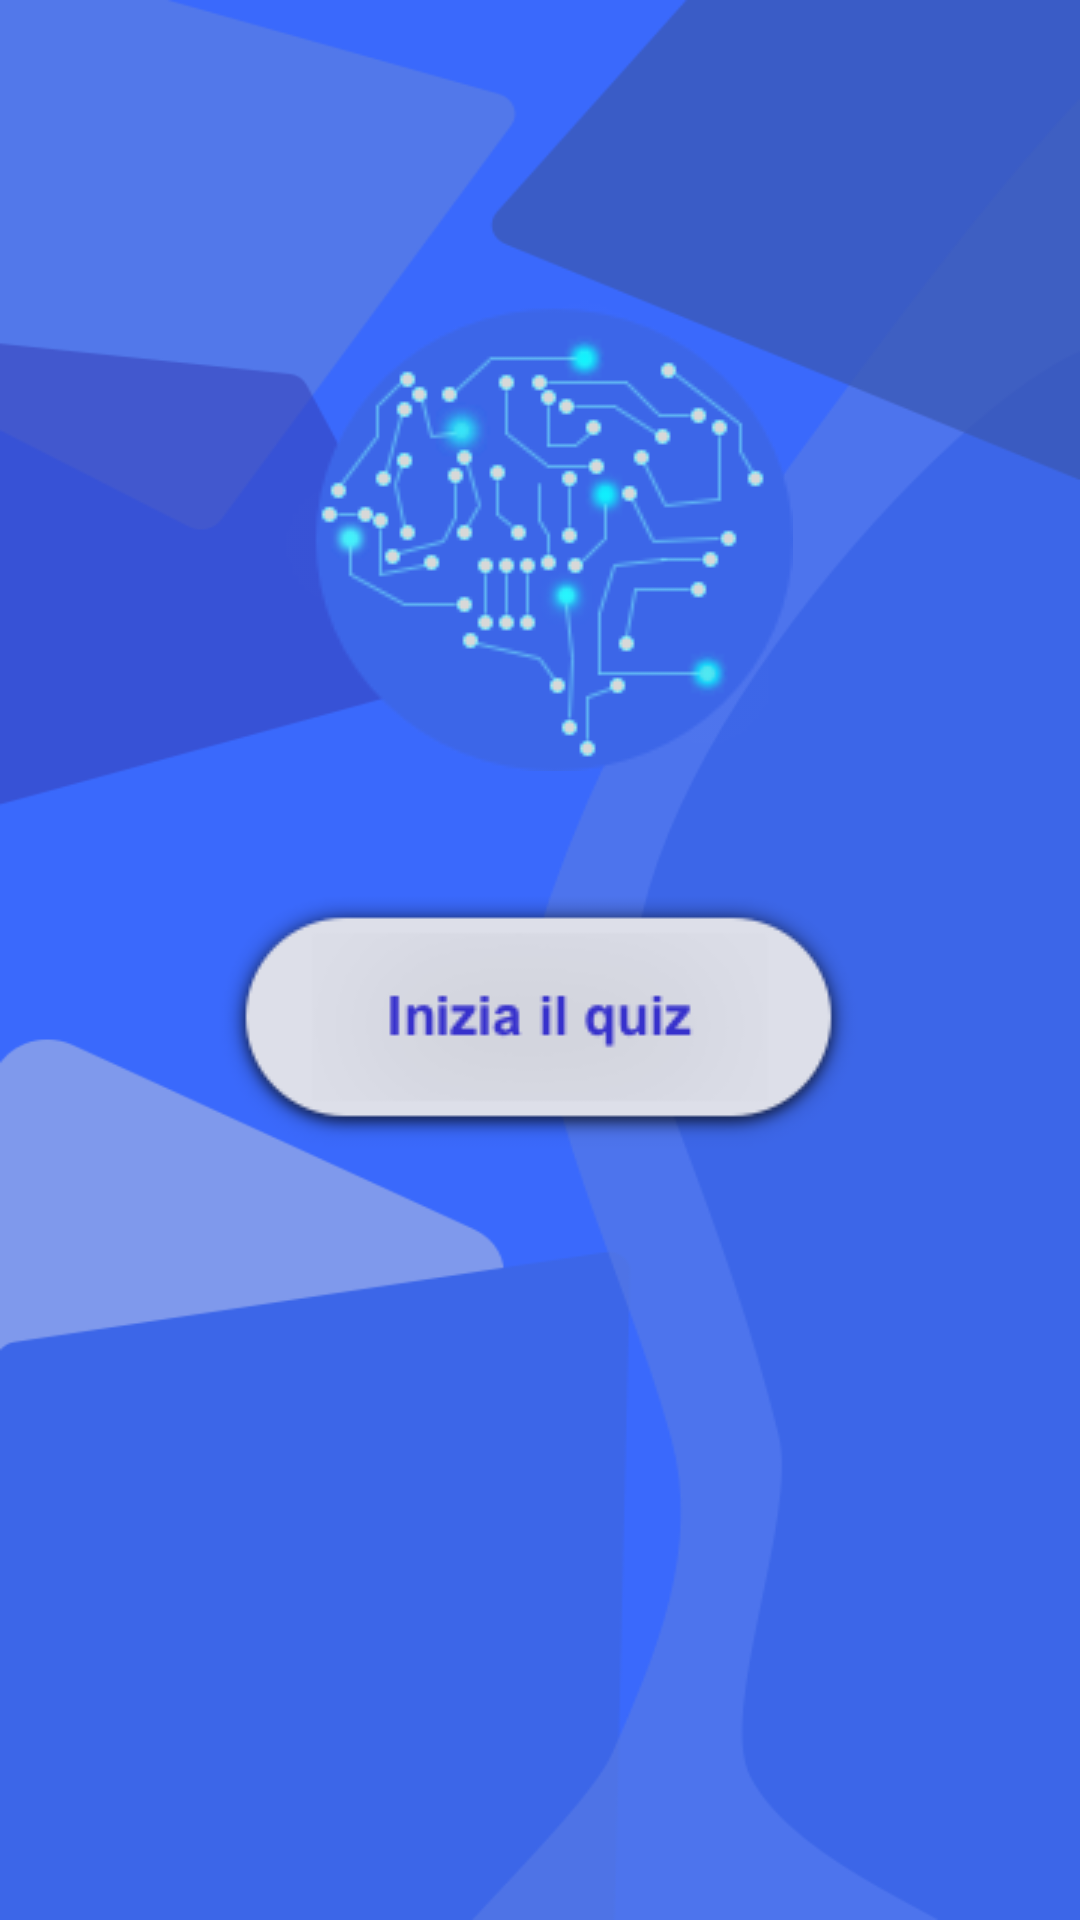

Write the Android layout XML for this screen, with the resource values it uses.
<!-- AndroidManifest.xml: application theme Theme.Profile -->
<!-- res/layout/activity_main.xml -->
<?xml version="1.0" encoding="utf-8"?>
<LinearLayout xmlns:android="http://schemas.android.com/apk/res/android"
    xmlns:app="http://schemas.android.com/apk/res-auto"
    xmlns:tools="http://schemas.android.com/tools"
    android:layout_width="match_parent"
    android:layout_height="match_parent"
    tools:context=".MainActivity"
    android:layout_gravity="center_horizontal"
    android:orientation="vertical"
    android:background="@drawable/sfondo">

    <ImageView
        android:id="@+id/imageView"
        android:layout_width="wrap_content"
        android:layout_height="wrap_content"
        app:srcCompat="@drawable/logo"
        android:layout_gravity="center_horizontal"
        android:paddingTop="100dp"
        />

    <androidx.appcompat.widget.AppCompatButton
        android:id="@+id/btt_start"
        android:layout_width="wrap_content"
        android:layout_height="wrap_content"
        android:layout_gravity="center_horizontal"
        android:background="@drawable/bt_iniz"
        android:paddingTop="100dp" />
</LinearLayout>
<!-- resources referenced by this layout -->
<resources>
  <!-- drawable bt_iniz: png bitmap (drawable, 9060 bytes) -->
  <!-- drawable logo: png bitmap (drawable, 13651 bytes) -->
  <!-- drawable sfondo: png bitmap (drawable, 33723 bytes) -->
  <style name="Theme.Profile" parent="Theme.MaterialComponents.DayNight.DarkActionBar">
          
          <item name="colorPrimary">@color/purple_500</item>
          <item name="colorPrimaryVariant">@color/purple_700</item>
          <item name="colorOnPrimary">@color/white</item>
          
          <item name="colorSecondary">@color/teal_200</item>
          <item name="colorSecondaryVariant">@color/teal_700</item>
          <item name="colorOnSecondary">@color/black</item>
          
          <item name="android:statusBarColor" tools:targetApi="l">?attr/colorPrimaryVariant</item>
          
      </style>
  <color name="purple_700">#FF3700B3</color>
  <color name="white">#FFFFFFFF</color>
  <color name="teal_200">#FF03DAC5</color>
  <color name="teal_700">#FF018786</color>
  <color name="black">#FF000000</color>
  <!-- not gathered from this repository: default colours our renderer supplied (Android Studio template values) -->
  <color name="purple_500">#FF6200EE</color>
</resources>
